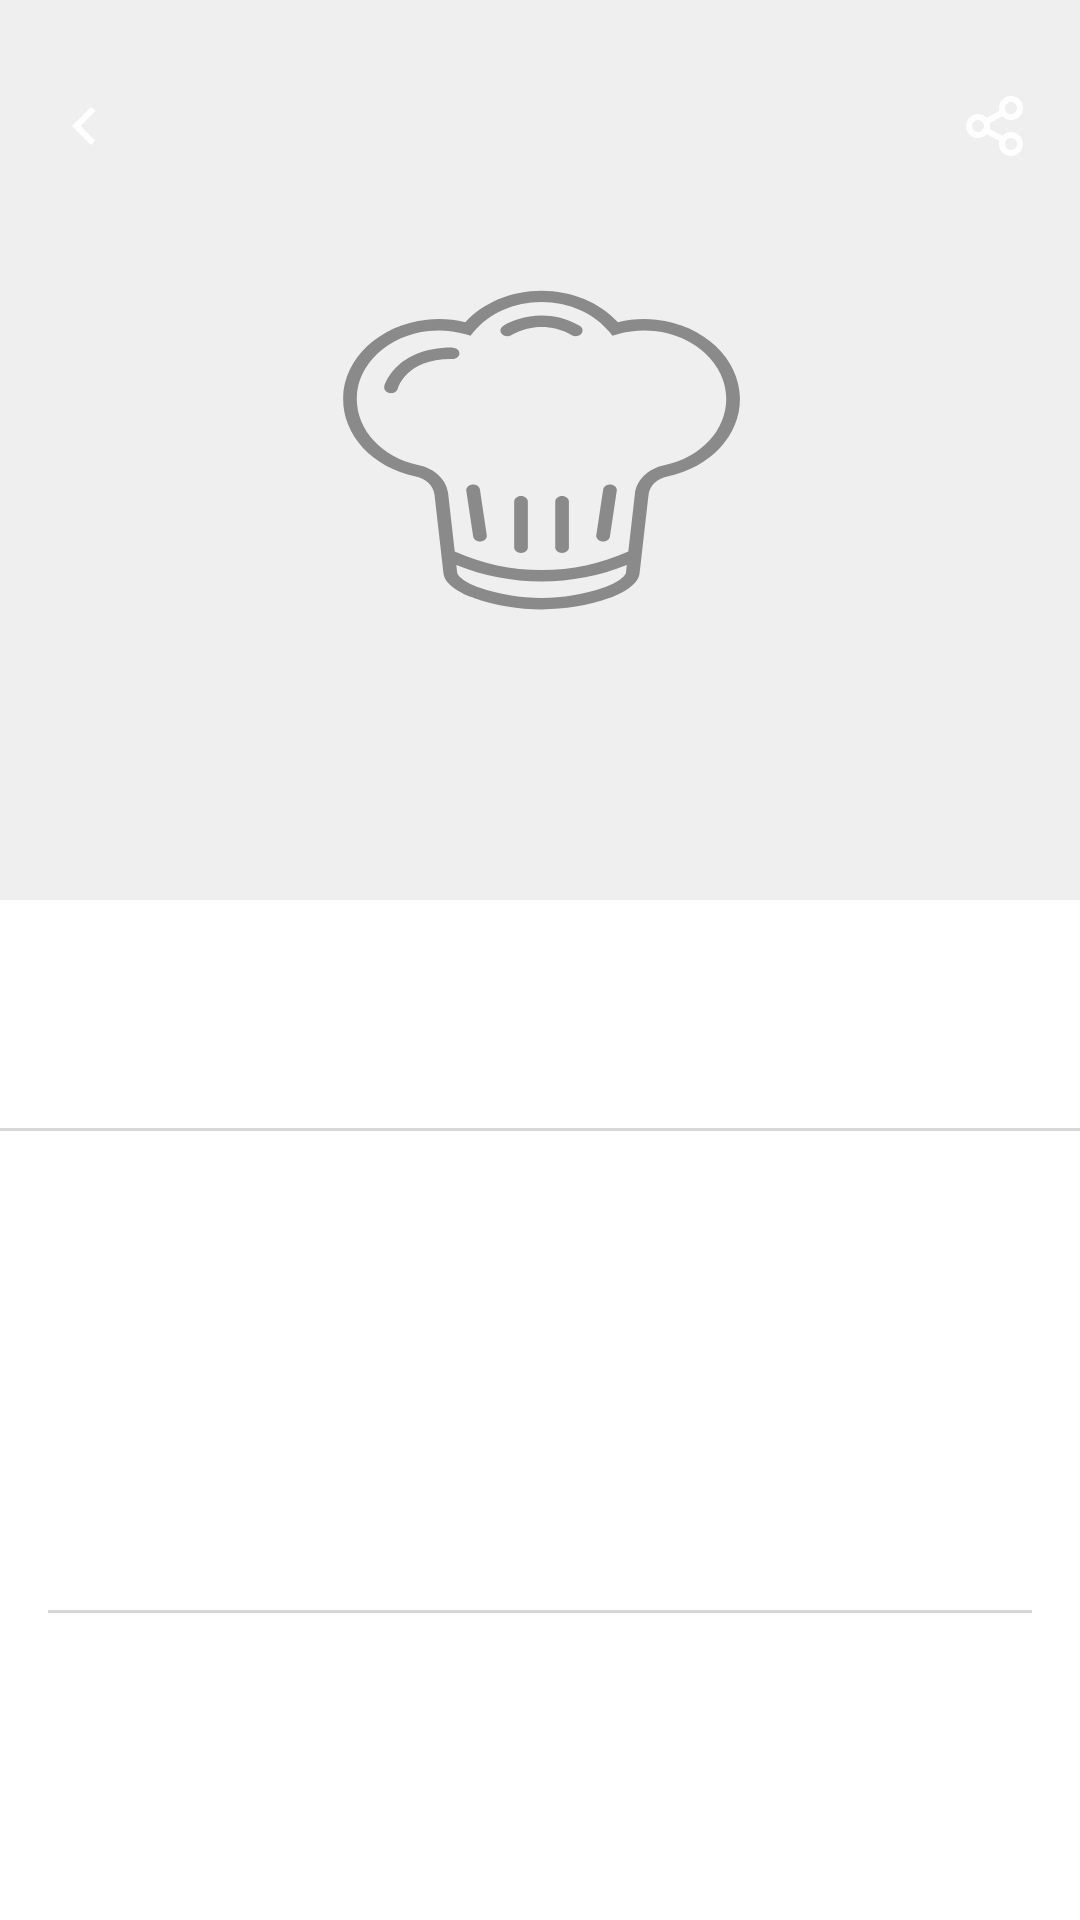

Layout XML and referenced resources for this Android screen:
<!-- AndroidManifest.xml: application theme Theme.Cooknowapp -->
<!-- res/layout/shimmer_layout_food_recipe_detail.xml -->
<?xml version="1.0" encoding="utf-8"?>
<LinearLayout xmlns:android="http://schemas.android.com/apk/res/android"
    android:layout_width="match_parent"
    xmlns:app="http://schemas.android.com/apk/res-auto"
    android:orientation="horizontal"
    android:layout_height="wrap_content">
    <LinearLayout
        android:layout_width="match_parent"
        android:layout_height="wrap_content"
        android:orientation="vertical">

        <androidx.constraintlayout.widget.ConstraintLayout
            android:layout_width="match_parent"
            android:layout_height="wrap_content">

            <ImageView
                android:id="@+id/image"
                android:layout_width="0dp"
                android:layout_height="300dp"
                android:scaleType="fitXY"

                android:src="@drawable/placeholder_food"
                app:layout_constraintBottom_toBottomOf="parent"
                app:layout_constraintEnd_toEndOf="parent"
                app:layout_constraintHorizontal_bias="0.0"
                app:layout_constraintStart_toStartOf="parent"
                app:layout_constraintTop_toTopOf="parent" />

            <ImageView
                android:id="@+id/backButtom"
                android:layout_width="wrap_content"
                android:layout_height="wrap_content"
                android:layout_marginStart="16dp"
                android:layout_marginTop="30dp"
                app:layout_constraintStart_toStartOf="@+id/image"
                app:layout_constraintTop_toTopOf="@+id/image"
                app:srcCompat="@drawable/arrow_left" />

            <ImageView
                android:layout_width="wrap_content"
                android:layout_height="wrap_content"
                android:layout_marginTop="30dp"
                android:layout_marginEnd="16dp"
                app:layout_constraintEnd_toEndOf="@+id/image"
                app:layout_constraintTop_toTopOf="@+id/image"
                app:srcCompat="@drawable/share_line" />
        </androidx.constraintlayout.widget.ConstraintLayout>

        <TextView
            android:layout_width="70dp"
            android:layout_height="10dp"
            android:layout_marginStart="10dp"
            android:layout_marginTop="16dp"
            android:layout_marginEnd="8dp"
            android:layout_marginBottom="8dp"
            android:background="@drawable/box_content_shimmer_bg"/>

        <TextView
            android:layout_width="match_parent"
            android:layout_height="10dp"
            android:layout_marginStart="10dp"
            android:layout_marginTop="8dp"
            android:layout_marginEnd="8dp"
            android:layout_marginBottom="8dp"
            android:background="@drawable/box_content_shimmer_bg"/>

        <com.google.android.material.divider.MaterialDivider
            android:layout_width="match_parent"
            android:layout_height="1dp"
            android:layout_marginTop="16dp"
            android:background="@color/BGR" />

        <TextView
            android:layout_width="100dp"
            android:layout_height="wrap_content"
            android:layout_marginStart="16dp"
            android:layout_marginTop="10dp"
            android:layout_marginEnd="16dp"
            android:layout_marginBottom="8dp"
            android:fontFamily="@font/inter_semi_bold"
            android:background="@drawable/box_content_shimmer_bg"
            android:textColor="@color/BlackPrimary"
            android:textSize="16sp" />

        <TextView
            android:layout_width="match_parent"
            android:layout_height="10dp"
            android:layout_marginStart="16dp"
            android:layout_marginTop="8dp"
            android:layout_marginEnd="16dp"
            android:layout_marginBottom="8dp"
            android:background="@drawable/box_content_shimmer_bg"/>
        <TextView
            android:layout_width="match_parent"
            android:layout_height="10dp"
            android:layout_marginStart="16dp"
            android:layout_marginTop="8dp"
            android:layout_marginEnd="50dp"
            android:layout_marginBottom="8dp"
            android:background="@drawable/box_content_shimmer_bg"/>
        <TextView
            android:layout_width="match_parent"
            android:layout_height="10dp"
            android:layout_marginStart="16dp"
            android:layout_marginTop="8dp"
            android:layout_marginEnd="50dp"
            android:layout_marginBottom="8dp"
            android:background="@drawable/box_content_shimmer_bg"/>
        <TextView
            android:layout_width="match_parent"
            android:layout_height="10dp"
            android:layout_marginStart="16dp"
            android:layout_marginTop="8dp"
            android:layout_marginEnd="50dp"
            android:layout_marginBottom="8dp"
            android:background="@drawable/box_content_shimmer_bg"/>
        <com.google.android.material.divider.MaterialDivider
            android:layout_width="match_parent"
            android:layout_height="1dp"
            android:layout_marginHorizontal="16dp"
            android:layout_marginTop="16dp"
            android:background="@color/BGR" />

        <TextView
            android:layout_width="100dp"
            android:layout_height="wrap_content"
            android:layout_marginStart="16dp"
            android:layout_marginTop="10dp"
            android:layout_marginEnd="16dp"
            android:layout_marginBottom="8dp"
            android:fontFamily="@font/inter_semi_bold"
            android:background="@drawable/box_content_shimmer_bg"
            android:textColor="@color/BlackPrimary"
            android:textSize="16sp" />

        <TextView
            android:layout_width="match_parent"
            android:layout_height="10dp"
            android:layout_marginStart="16dp"
            android:layout_marginTop="8dp"
            android:layout_marginEnd="16dp"
            android:layout_marginBottom="8dp"
            android:background="@drawable/box_content_shimmer_bg"/>
        <TextView
            android:layout_width="match_parent"
            android:layout_height="10dp"
            android:layout_marginStart="16dp"
            android:layout_marginTop="8dp"
            android:layout_marginEnd="50dp"
            android:layout_marginBottom="8dp"
            android:background="@drawable/box_content_shimmer_bg"/>
        <TextView
            android:layout_width="match_parent"
            android:layout_height="10dp"
            android:layout_marginStart="16dp"
            android:layout_marginTop="8dp"
            android:layout_marginEnd="50dp"
            android:layout_marginBottom="8dp"
            android:background="@drawable/box_content_shimmer_bg"/>
        <TextView
            android:layout_width="match_parent"
            android:layout_height="10dp"
            android:layout_marginStart="16dp"
            android:layout_marginTop="8dp"
            android:layout_marginEnd="50dp"
            android:layout_marginBottom="8dp"
            android:background="@drawable/box_content_shimmer_bg"/>
    </LinearLayout>
</LinearLayout>
<!-- resources referenced by this layout -->
<resources>
  <color name="BGR">#F5F5F5</color>
  <color name="BlackPrimary">#4A4A4A</color>
  <!-- drawable arrow_left (drawable) -->
  <vector xmlns:android="http://schemas.android.com/apk/res/android"
      android:width="24dp"
      android:height="24dp"
      android:viewportWidth="24"
      android:viewportHeight="24">
    <path
        android:fillColor="@color/white"
        android:pathData="M10.828,12.001L15.778,16.95L14.364,18.365L8,12.001L14.364,5.637L15.778,7.051L10.828,12.001Z"/>
  </vector>
  <!-- drawable placeholder_food: vector/xml drawable (drawable, 3627 chars, omitted) -->
  <!-- drawable share_line (drawable) -->
  <vector xmlns:android="http://schemas.android.com/apk/res/android"
      android:width="24dp"
      android:height="24dp"
      android:viewportWidth="24"
      android:viewportHeight="24">
    <path
        android:fillColor="@color/white"
        android:pathData="M13.12,17.023L8.921,14.732C8.191,15.512 7.153,16 6,16C3.791,16 2,14.209 2,12C2,9.791 3.791,8 6,8C7.153,8 8.191,8.487 8.921,9.267L13.12,6.977C13.042,6.664 13,6.337 13,6C13,3.791 14.791,2 17,2C19.209,2 21,3.791 21,6C21,8.209 19.209,10 17,10C15.847,10 14.809,9.513 14.079,8.732L9.88,11.023C9.958,11.335 10,11.663 10,12C10,12.337 9.958,12.664 9.88,12.977L14.079,15.267C14.809,14.488 15.847,14 17,14C19.209,14 21,15.791 21,18C21,20.209 19.209,22 17,22C14.791,22 13,20.209 13,18C13,17.663 13.042,17.336 13.12,17.023ZM6,14C7.105,14 8,13.105 8,12C8,10.895 7.105,10 6,10C4.895,10 4,10.895 4,12C4,13.105 4.895,14 6,14ZM17,8C18.105,8 19,7.105 19,6C19,4.895 18.105,4 17,4C15.895,4 15,4.895 15,6C15,7.105 15.895,8 17,8ZM17,20C18.105,20 19,19.105 19,18C19,16.895 18.105,16 17,16C15.895,16 15,16.895 15,18C15,19.105 15.895,20 17,20Z"/>
  </vector>
  <style name="Theme.Cooknowapp" parent="Theme.MaterialComponents.DayNight.NoActionBar">
          
          <item name="colorPrimary">@color/purple_500</item>
          <item name="colorPrimaryVariant">@color/purple_700</item>
          <item name="colorOnPrimary">@color/white</item>
          
          <item name="colorSecondary">@color/teal_200</item>
          <item name="colorSecondaryVariant">@color/teal_700</item>
          <item name="colorOnSecondary">@color/black</item>
          
          <item name="android:statusBarColor">?attr/colorPrimaryVariant</item>
          
      </style>
  <color name="white">#FFFFFFFF</color>
  <color name="purple_500">#FF6200EE</color>
  <color name="purple_700">#FF3700B3</color>
  <color name="teal_200">#FF03DAC5</color>
  <color name="teal_700">#FF018786</color>
  <color name="black">#FF000000</color>
</resources>
